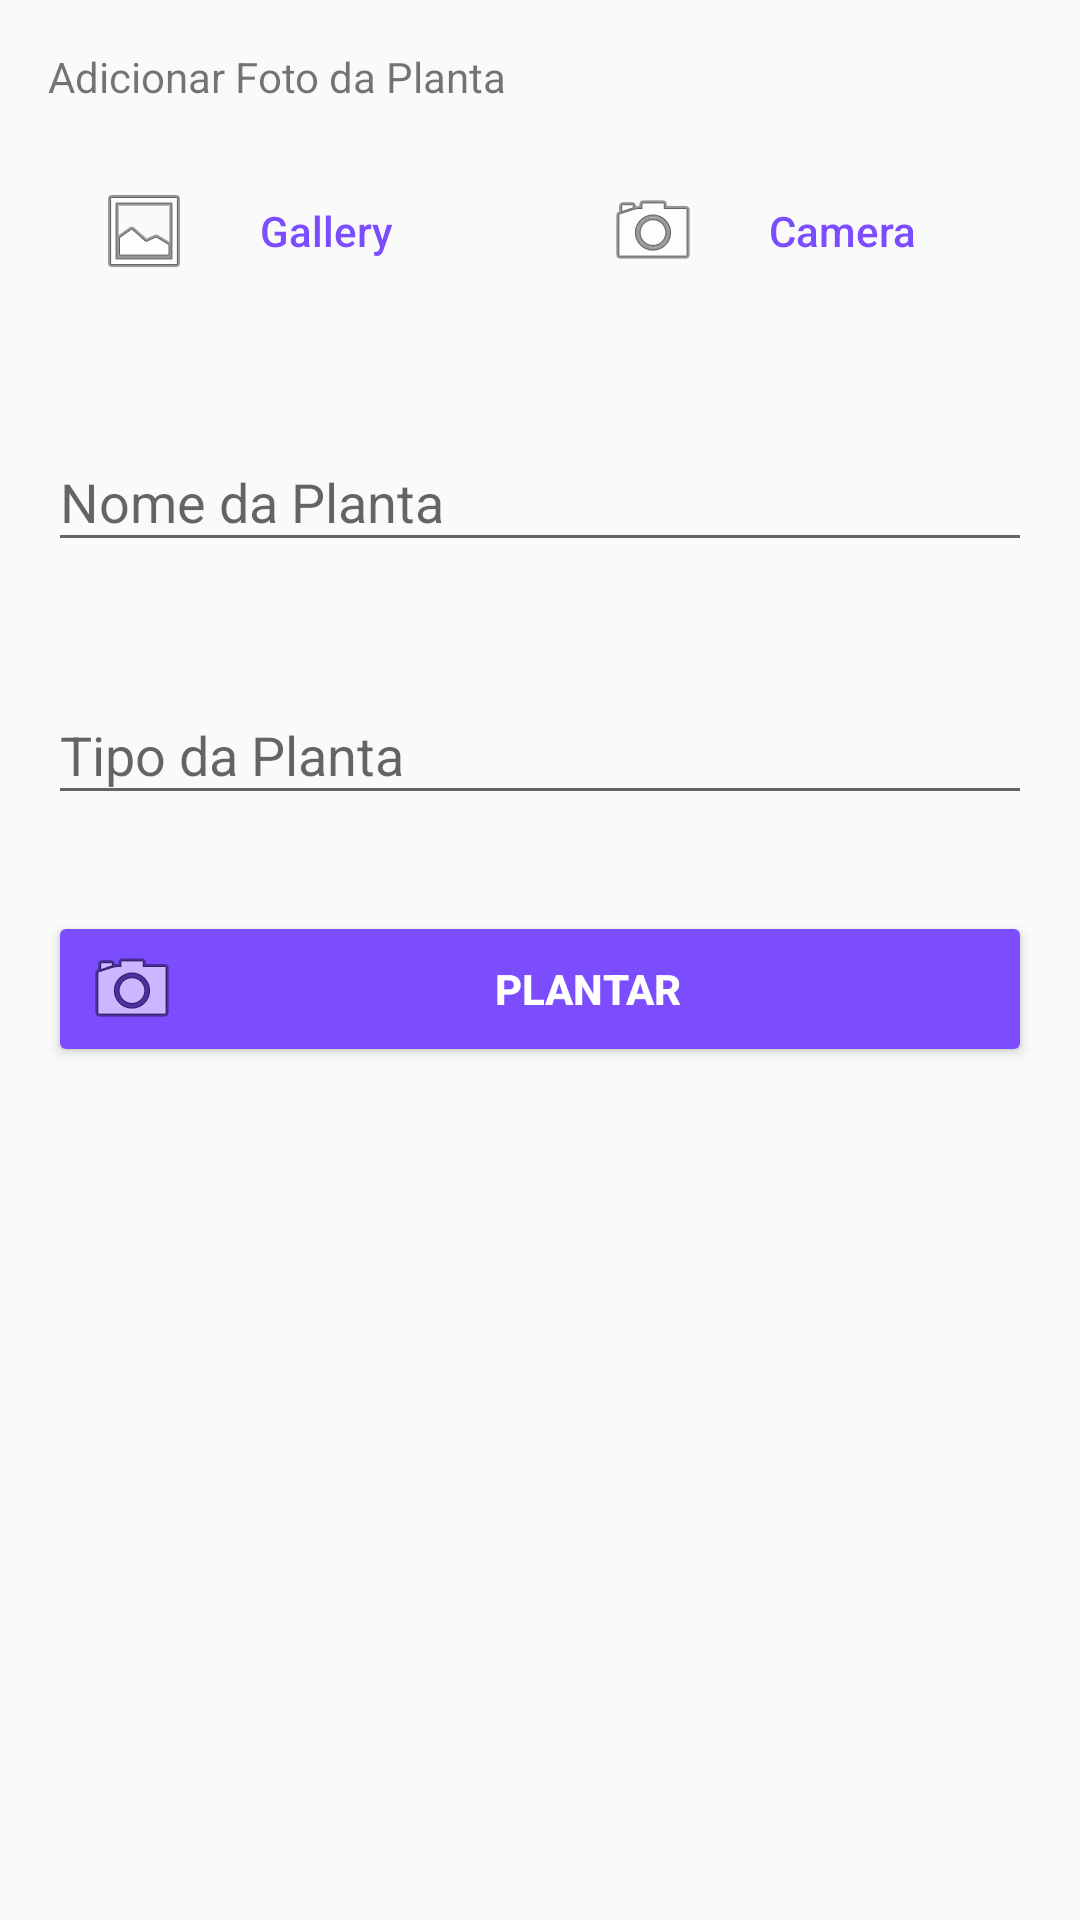

Here is an Android app screen rendered from its layout file. Give the layout XML and the strings, colors and styles it references.
<!-- AndroidManifest.xml: application theme AppTheme -->
<!-- res/layout/activity_plant.xml -->
<?xml version="1.0" encoding="utf-8"?>
<LinearLayout xmlns:android="http://schemas.android.com/apk/res/android"
    xmlns:tools="http://schemas.android.com/tools"
    android:layout_width="match_parent"
    android:layout_height="match_parent"
    android:orientation="vertical">

    <TextView
        android:layout_width="match_parent"
        android:layout_height="wrap_content"
        android:layout_marginStart="@dimen/activity_vertical_margin"
        android:layout_marginTop="@dimen/activity_vertical_margin"
        android:text="Adicionar Foto da Planta" />


    <LinearLayout
        android:layout_width="match_parent"
        android:layout_height="wrap_content"
        android:layout_gravity="center_vertical"
        android:orientation="horizontal"
        android:paddingLeft="@dimen/activity_horizontal_margin"
        android:paddingTop="@dimen/activity_vertical_margin"
        android:paddingRight="@dimen/activity_horizontal_margin"
        android:paddingBottom="@dimen/activity_vertical_margin">

        <Button
            style="@style/Widget.AppCompat.Button.Borderless.Colored"
            android:layout_width="wrap_content"
            android:layout_height="wrap_content"
            android:layout_gravity="center_vertical"
            android:layout_weight="2"
            android:drawableStart="@android:drawable/ic_menu_gallery"
            android:onClick="pickFromGallery"
            android:paddingStart="@dimen/activity_horizontal_margin"
            android:paddingLeft="@dimen/activity_horizontal_margin"
            android:paddingEnd="@dimen/activity_horizontal_margin"
            android:paddingRight="@dimen/activity_horizontal_margin"
            android:text="Gallery"
            android:textAllCaps="false" />

        <Button
            android:id="@+id/bt_camera"
            style="@style/Widget.AppCompat.Button.Borderless.Colored"
            android:layout_width="wrap_content"
            android:layout_height="wrap_content"
            android:layout_gravity="center_vertical"
            android:layout_marginStart="@dimen/activity_horizontal_margin"
            android:layout_weight="2"
            android:drawableStart="@android:drawable/ic_menu_camera"
            android:onClick="takePhoto"
            android:paddingStart="@dimen/activity_horizontal_margin"
            android:paddingLeft="@dimen/activity_horizontal_margin"
            android:paddingEnd="@dimen/activity_horizontal_margin"
            android:paddingRight="@dimen/activity_horizontal_margin"
            android:text="Camera"
            android:textAllCaps="false" />
    </LinearLayout>

    <ImageView
        android:id="@+id/plant_image"
        android:layout_width="match_parent"
        android:layout_height="0dp"
        android:layout_gravity="center"
        android:layout_weight="1"
        android:contentDescription="@string/app_name"
        android:gravity="center"
        android:scaleType="fitCenter"
        android:visibility="gone"
        tools:visibility="visible" />

    <com.google.android.material.textfield.TextInputLayout
        android:layout_width="match_parent"
        android:layout_height="wrap_content"
        android:layout_margin="@dimen/activity_vertical_margin">

        <EditText
            android:id="@+id/plant_name"
            android:layout_width="match_parent"
            android:layout_height="wrap_content"
            android:hint="Nome da Planta"
            android:inputType="text"
            android:maxLines="1" />

    </com.google.android.material.textfield.TextInputLayout>

    <com.google.android.material.textfield.TextInputLayout
        android:layout_width="match_parent"
        android:layout_height="wrap_content"
        android:layout_margin="@dimen/activity_vertical_margin">

        <EditText
            android:id="@+id/plant_type"
            android:layout_width="match_parent"
            android:layout_height="wrap_content"
            android:hint="Tipo da Planta"
            android:imeOptions="actionDone"
            android:inputType="text"
            android:maxLines="1" />

    </com.google.android.material.textfield.TextInputLayout>

    <Button
        android:id="@+id/bt_next"
        style="@style/Widget.AppCompat.Button.Colored"
        android:layout_width="match_parent"
        android:layout_height="wrap_content"
        android:layout_margin="@dimen/activity_vertical_margin"
        android:drawableStart="@android:drawable/ic_menu_camera"
        android:onClick="submit"
        android:text="Plantar"
        android:textStyle="bold" />
</LinearLayout>
<!-- resources referenced by this layout -->
<resources>
  <dimen name="activity_horizontal_margin">16dp</dimen>
  <dimen name="activity_vertical_margin">16dp</dimen>
  <string name="app_name">Plantare</string>
  <style name="AppTheme" parent="AppTheme.Base">
          
      </style>
  <style name="AppTheme.Base" parent="Theme.AppCompat.Light.NoActionBar">
          <item name="colorPrimary">@color/primary</item>
          <item name="colorPrimaryDark">@color/primary_dark</item>
          <item name="colorAccent">@color/accent</item>
      </style>
  <color name="primary">#8BC34A</color>
  <color name="primary_dark">#689F38</color>
  <color name="accent">#7C4DFF</color>
</resources>
